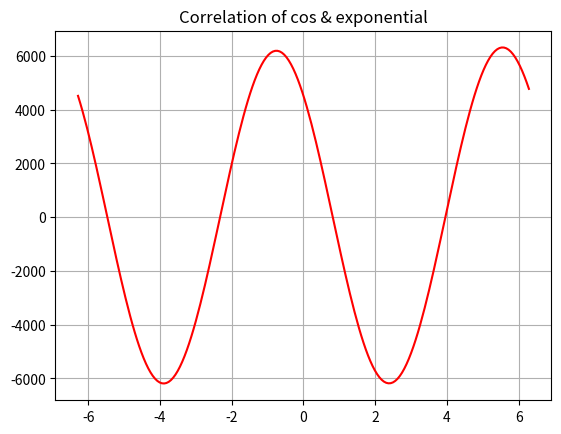

The matplotlib source for this figure:
#                                        TUTORIAL 3

#QUESTION 2(A): write a routine to take the correlation function of two arrays.

#ANSWER:

import numpy as km
from numpy import linspace,arange,real,cos,exp,conj,pi
from numpy.fft import fft,ifft
from matplotlib import pyplot as plt
x = km.linspace(-pi*2,pi*2,200)
f = km.cos(x)
g = km.exp(-x)
corr =km.fft.ifft(km.fft.fft(f)*km.conj(km.fft.fft(g)))
corr_real = km.real(corr)
plt.plot(x,corr_real,'r')
plt.title('Correlation of cos & exponential')
plt.grid(True)
plt.show()
